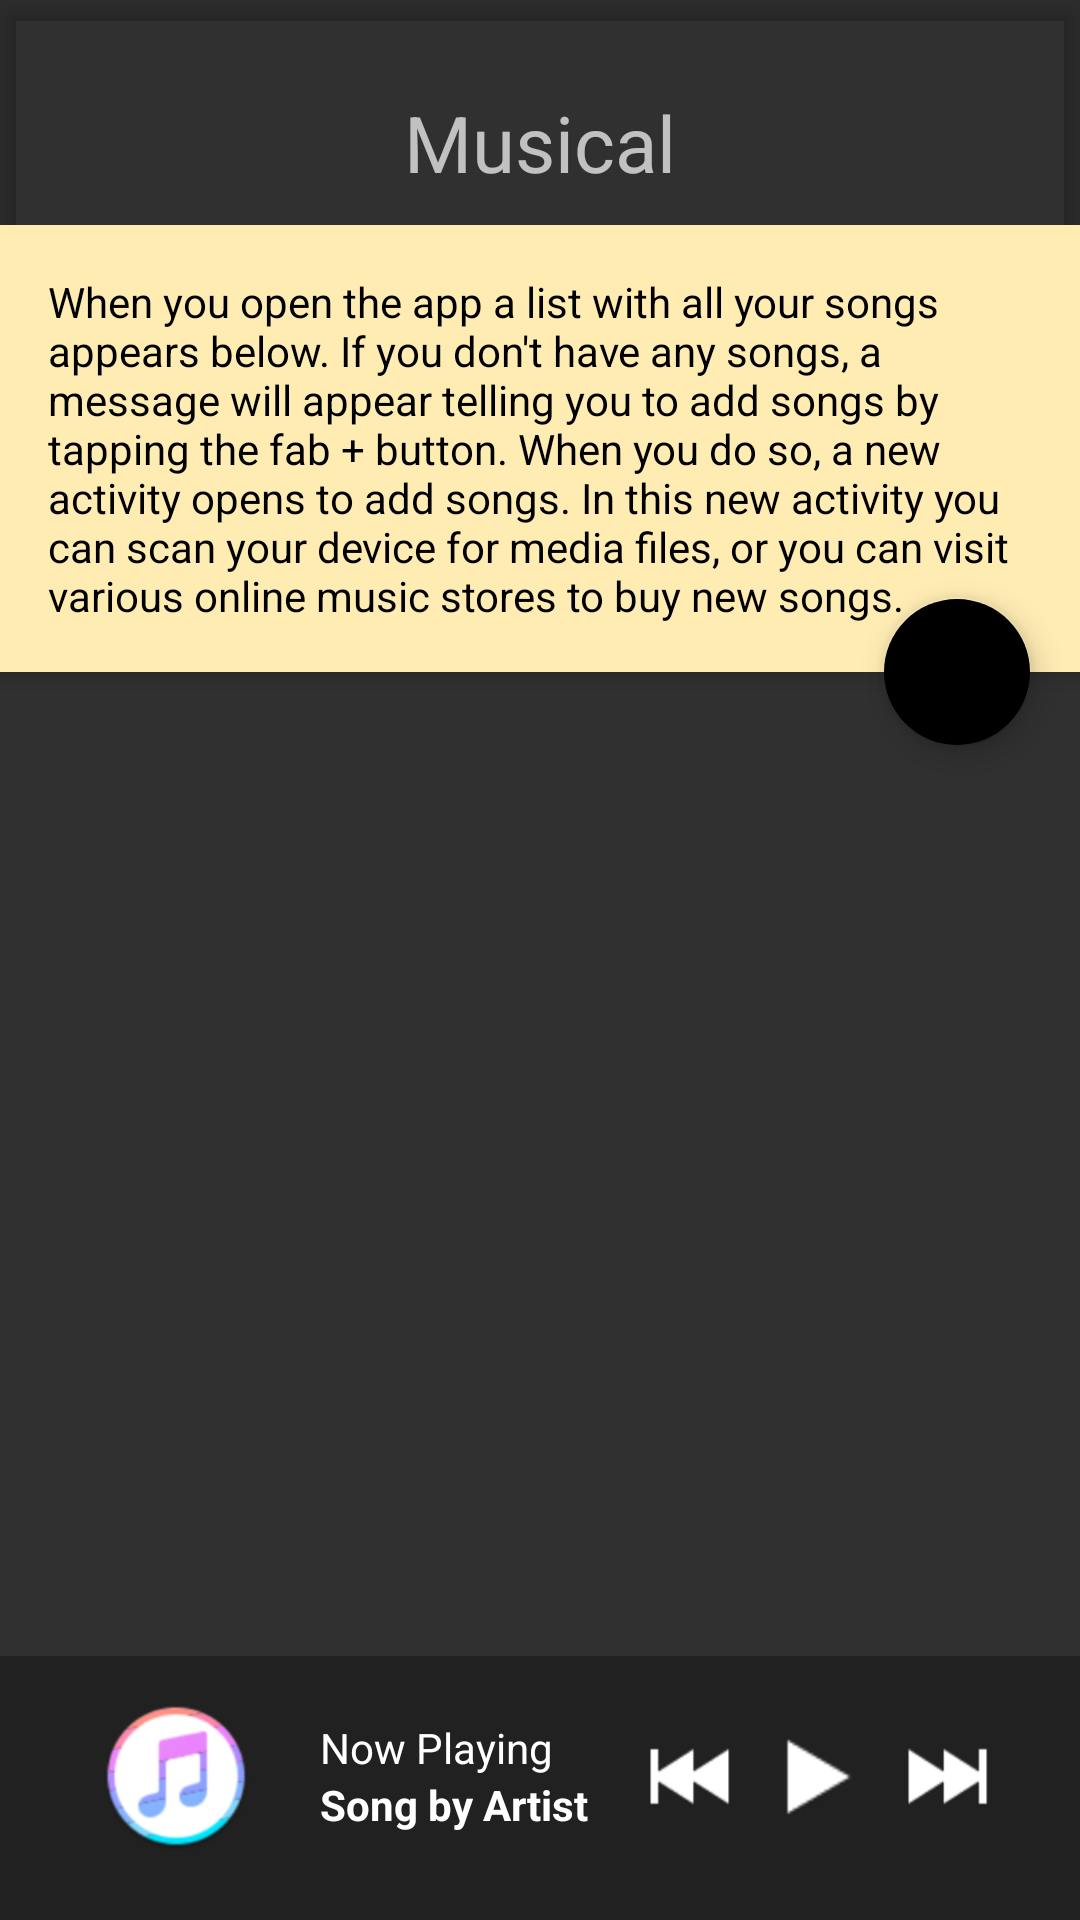

Reconstruct the res/layout file that produces this screen, plus the resources it refers to.
<!-- AndroidManifest.xml: application theme FullScreenTheme -->
<!-- res/layout/activity_main.xml -->
<?xml version="1.0" encoding="utf-8"?>
<android.support.design.widget.CoordinatorLayout xmlns:android="http://schemas.android.com/apk/res/android"
    xmlns:app="http://schemas.android.com/apk/res-auto"
    xmlns:tools="http://schemas.android.com/tools"
    android:id="@+id/activity_main"
    android:layout_width="match_parent"
    android:layout_height="match_parent"
    android:orientation="vertical"
    tools:context="com.musical.MainActivity">

    <android.support.design.widget.AppBarLayout
        android:layout_width="match_parent"
        android:layout_height="wrap_content"
        android:background="@color/play_dark"
        android:gravity="center"
        android:paddingTop="20dp">

        <TextView
            android:layout_width="wrap_content"
            android:layout_height="wrap_content"
            android:padding="10dp"
            android:text="@string/app_name"
            android:textSize="26sp" />

        <TextView
            android:layout_width="match_parent"
            android:layout_height="wrap_content"
            android:background="#FFECB3"
            android:padding="16dp"
            android:text="@string/song_list_description"
            android:textAppearance="?android:textAppearanceSmall"
            android:textColor="@android:color/black" />
    </android.support.design.widget.AppBarLayout>

    <LinearLayout
        android:id="@+id/linearLayout"
        android:layout_width="match_parent"
        android:layout_height="match_parent"
        android:orientation="vertical"
        android:weightSum="1"
        app:layout_behavior="@string/appbar_scrolling_view_behavior">


        <ListView
            android:id="@+id/songs_list"
            android:layout_width="match_parent"
            android:layout_height="0dp"
            android:layout_weight="1"
            android:background="@color/play_dark">

        </ListView>

        <LinearLayout
            android:layout_width="match_parent"
            android:layout_height="wrap_content"
            android:layout_gravity="bottom"
            android:layout_weight="1">

            <include layout="@layout/player" />
        </LinearLayout>
    </LinearLayout>

    <android.support.design.widget.FloatingActionButton
        android:id="@+id/add_songs"
        android:layout_width="@dimen/floatingButton"
        android:layout_height="@dimen/floatingButton"
        android:layout_gravity="center_vertical|start"
        android:layout_marginEnd="16dp"
        android:layout_marginTop="40dp"
        android:src="@drawable/add"
        app:backgroundTint="@color/play"
        app:layout_anchor="@+id/linearLayout"
        app:layout_anchorGravity="top|right" />
</android.support.design.widget.CoordinatorLayout>
<!-- res/layout/player.xml (included above) -->
<?xml version="1.0" encoding="utf-8"?>
<LinearLayout xmlns:android="http://schemas.android.com/apk/res/android"
    android:layout_width="match_parent"
    android:layout_height="wrap_content"
    android:background="#212121"
    android:backgroundTint="@color/play"
    android:gravity="center"
    android:paddingBottom="16dp"
    android:paddingTop="8dp">

    <ImageView
        android:layout_width="64dp"
        android:layout_height="64dp"
        android:layout_marginEnd="16dp"
        android:background="@drawable/image_placeholder_dark" />

    <LinearLayout
        android:layout_width="wrap_content"
        android:layout_height="wrap_content"
        android:orientation="vertical">

        <TextView
            android:layout_width="wrap_content"
            android:layout_height="wrap_content"
            android:layout_marginEnd="16dp"
            android:text="@string/player_now_playing"
            android:textColor="#FFFFFF" />

        <TextView
            android:layout_width="wrap_content"
            android:layout_height="wrap_content"
            android:layout_marginEnd="16dp"
            android:text="Song by Artist"
            android:textColor="#FFFFFF"
            android:textStyle="bold" />

    </LinearLayout>

    <ImageView
        android:layout_width="35dp"
        android:layout_height="35dp"
        android:background="@drawable/medial_control_previous"
        android:contentDescription="@string/player_previous" />

    <ImageView
        android:layout_width="35dp"
        android:layout_height="35dp"
        android:layout_marginStart="8dp"
        android:background="@drawable/media_controls_play"
        android:contentDescription="@string/player_play" />

    <ImageView
        android:layout_width="35dp"
        android:layout_height="35dp"
        android:layout_marginStart="8dp"
        android:background="@drawable/media_controls_next"
        android:contentDescription="@string/player_next" />
</LinearLayout>
<!-- resources referenced by this layout -->
<resources>
  <dimen name="floatingButton">50dp</dimen>
  <!-- drawable image_placeholder_dark: png bitmap (drawable-hdpi, 5119 bytes) -->
  <!-- drawable media_controls_next: png bitmap (drawable-hdpi, 2989 bytes) -->
  <!-- drawable media_controls_play: png bitmap (drawable-hdpi, 2321 bytes) -->
  <!-- drawable medial_control_previous: png bitmap (drawable-hdpi, 3040 bytes) -->
  <string name="app_name">Musical</string>
  <string name="player_next">Go to the next song</string>
  <string name="player_now_playing">Now Playing</string>
  <string name="player_play">Play Song</string>
  <string name="player_previous">Go to the previous song</string>
  <string name="song_list_description">When you open the app a list with all your songs appears below.
          If you don\'t have any songs, a message will appear telling you to add songs by tapping
          the fab + button. When you do so, a new activity opens to add songs. In this new activity you
          can scan your device for media files, or you can visit various online music stores to buy new songs.</string>
  <style name="FullScreenTheme" parent="AppTheme">
          <item name="android:windowTranslucentNavigation">true</item>
          <item name="android:windowTranslucentStatus">true</item>
      </style>
  <style name="AppTheme" parent="Theme.AppCompat.NoActionBar">
          
          <item name="colorPrimary">@color/colorPrimary</item>
          <item name="colorPrimaryDark">@color/colorPrimaryDark</item>
          <item name="colorAccent">@color/colorAccent</item>
      </style>
  <!-- not gathered from this repository: default colours our renderer supplied (Android Studio template values) -->
  <color name="colorPrimary">#FF6200EE</color>
  <color name="colorPrimaryDark">#FF3700B3</color>
  <color name="colorAccent">#FF03DAC5</color>
</resources>
